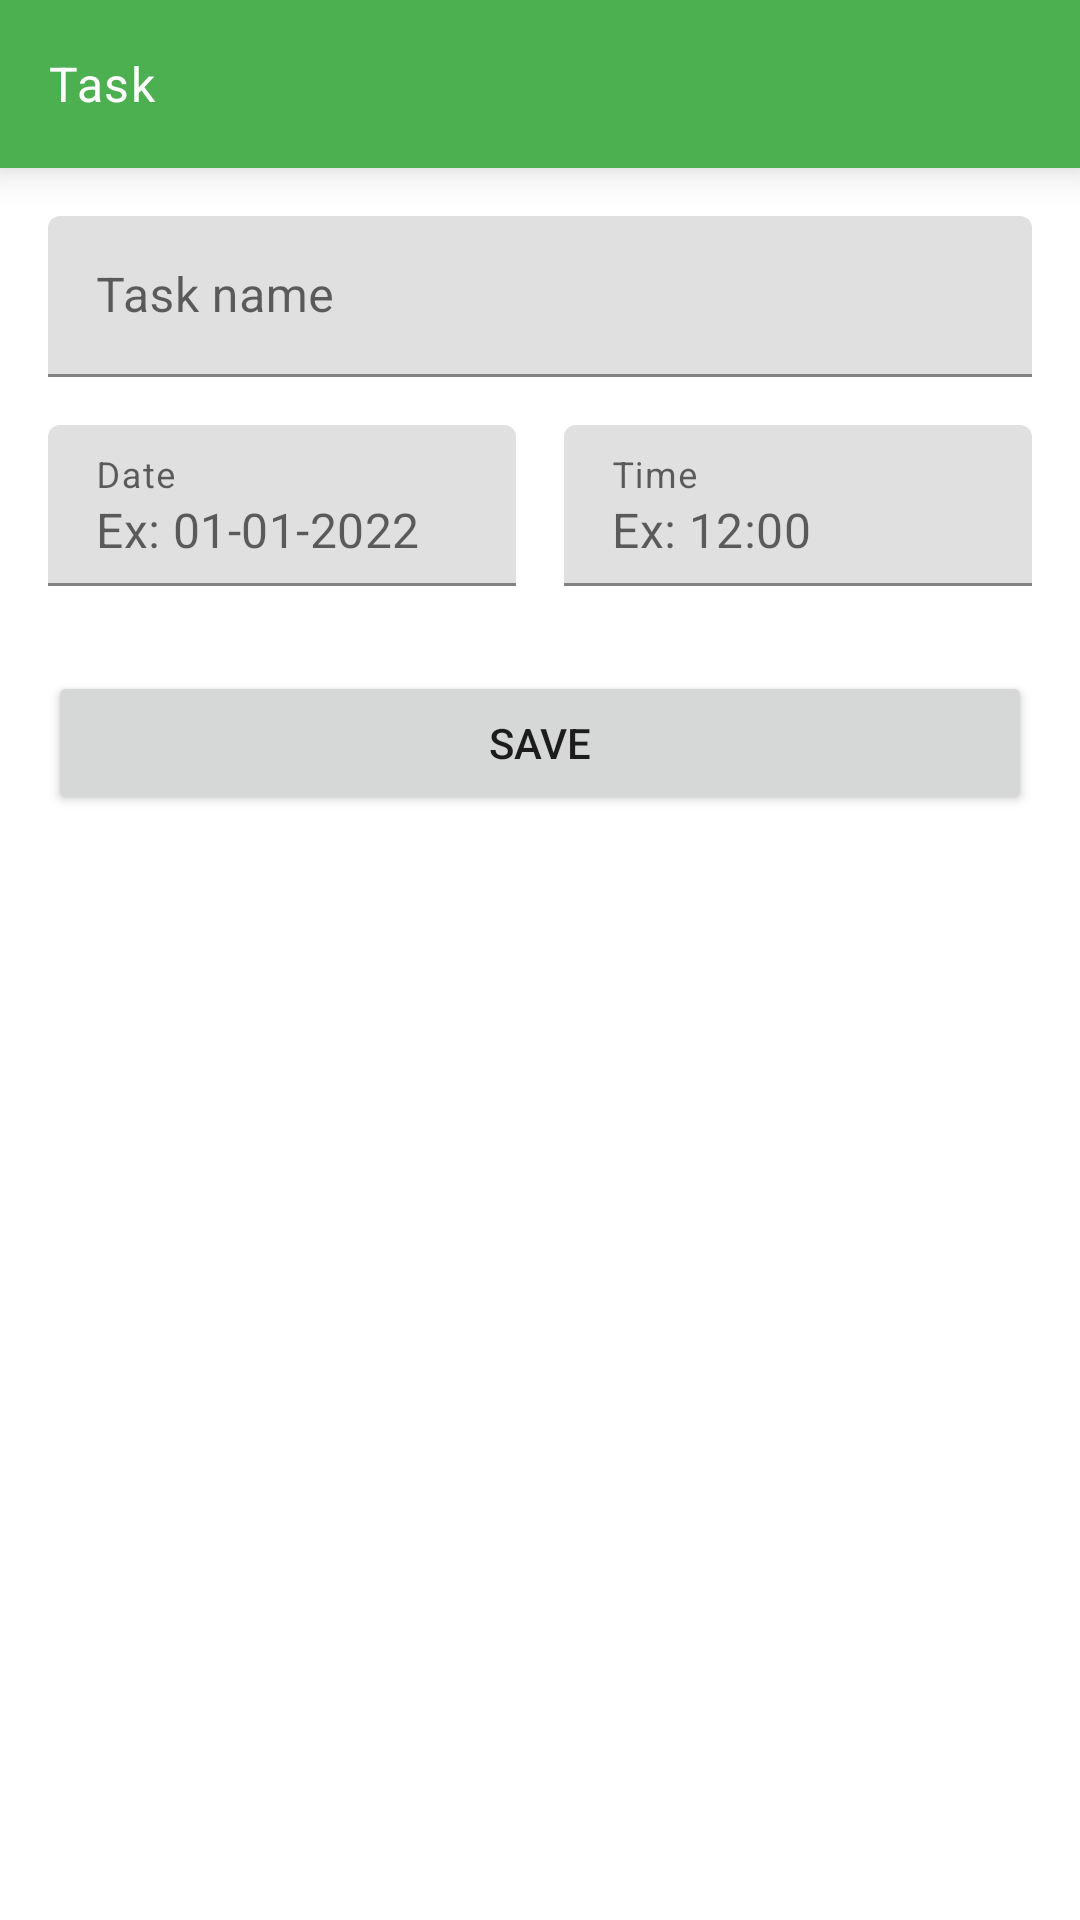

Layout XML and referenced resources for this Android screen:
<!-- AndroidManifest.xml: application theme ThemeGoogleCertApp -->
<!-- res/layout/activity_task_add.xml -->
<?xml version="1.0" encoding="utf-8"?>
<androidx.constraintlayout.widget.ConstraintLayout xmlns:android="http://schemas.android.com/apk/res/android"
    xmlns:app="http://schemas.android.com/apk/res-auto"
    xmlns:tools="http://schemas.android.com/tools"
    android:layout_width="match_parent"
    android:layout_height="match_parent"
    tools:context=".ui.taskadd.TaskAddActivity">

    <com.google.android.material.appbar.AppBarLayout
        android:id="@+id/app_bar"
        android:layout_width="match_parent"
        android:layout_height="wrap_content"
        android:background="?android:windowActionBar"
        android:elevation="8dp"
        app:layout_constraintEnd_toEndOf="parent"
        app:layout_constraintStart_toStartOf="parent"
        app:layout_constraintTop_toTopOf="parent">

        <androidx.appcompat.widget.Toolbar
            android:id="@+id/toolbar"
            android:layout_width="match_parent"
            android:layout_height="wrap_content"
            app:title="Task"
            app:titleTextAppearance="@style/TextAppearance.MaterialComponents.Body1"
            app:titleTextColor="?android:titleTextColor" />

    </com.google.android.material.appbar.AppBarLayout>

    
    <com.google.android.material.textfield.TextInputLayout
        android:id="@+id/input_layout_name"
        style="@style/Widget.MaterialComponents.TextInputLayout.FilledBox.Dense"
        android:layout_width="match_parent"
        android:layout_height="wrap_content"
        android:layout_marginStart="16dp"
        android:layout_marginTop="16dp"
        android:layout_marginEnd="16dp"
        android:hint="@string/name"
        app:layout_constraintEnd_toEndOf="parent"
        app:layout_constraintHorizontal_bias="0.5"
        app:layout_constraintStart_toStartOf="parent"
        app:layout_constraintTop_toBottomOf="@+id/app_bar">

        <com.google.android.material.textfield.TextInputEditText
            android:id="@+id/input_name"
            android:layout_width="match_parent"
            android:layout_height="wrap_content"
            android:inputType="text" />

    </com.google.android.material.textfield.TextInputLayout>

    
    <com.google.android.material.textfield.TextInputLayout
        android:id="@+id/input_layout_date"
        style="@style/Widget.MaterialComponents.TextInputLayout.FilledBox.Dense"
        android:layout_width="0dp"
        android:layout_height="wrap_content"
        android:layout_marginStart="16dp"
        android:layout_marginTop="16dp"
        android:layout_marginEnd="8dp"
        android:hint="@string/date"
        app:errorEnabled="true"
        app:expandedHintEnabled="false"
        app:layout_constraintEnd_toStartOf="@+id/guideline"
        app:layout_constraintStart_toStartOf="parent"
        app:layout_constraintTop_toBottomOf="@+id/input_layout_name">

        <com.google.android.material.textfield.TextInputEditText
            android:id="@+id/input_date"
            android:layout_width="match_parent"
            android:layout_height="match_parent"
            android:clickable="false"
            android:focusable="false"
            android:focusableInTouchMode="false"
            android:hint="Ex: 01-01-2022"
            android:inputType="date" />

    </com.google.android.material.textfield.TextInputLayout>

    
    <com.google.android.material.textfield.TextInputLayout
        android:id="@+id/input_layout_time"
        style="@style/Widget.MaterialComponents.TextInputLayout.FilledBox.Dense"
        android:layout_width="0dp"
        android:layout_height="wrap_content"
        android:layout_marginStart="8dp"
        android:layout_marginTop="16dp"
        android:layout_marginEnd="16dp"
        android:hint="@string/time"
        app:errorEnabled="true"
        app:expandedHintEnabled="false"
        app:layout_constraintEnd_toEndOf="parent"
        app:layout_constraintStart_toStartOf="@+id/guideline"
        app:layout_constraintTop_toBottomOf="@+id/input_layout_name">

        <com.google.android.material.textfield.TextInputEditText
            android:id="@+id/input_time"
            android:layout_width="match_parent"
            android:layout_height="match_parent"
            android:clickable="false"
            android:focusable="false"
            android:focusableInTouchMode="false"
            android:hint="Ex: 12:00"
            android:inputType="time" />

    </com.google.android.material.textfield.TextInputLayout>

    <Button
        android:id="@+id/btn_save"
        android:layout_width="0dp"
        android:layout_height="wrap_content"
        android:layout_marginStart="16dp"
        android:layout_marginTop="8dp"
        android:layout_marginEnd="16dp"
        android:text="@string/save"
        app:layout_constraintEnd_toEndOf="parent"
        app:layout_constraintStart_toStartOf="parent"
        app:layout_constraintTop_toBottomOf="@+id/input_layout_time" />

    <ProgressBar
        android:id="@+id/progress_bar"
        style="?android:attr/progressBarStyle"
        android:layout_width="wrap_content"
        android:layout_height="wrap_content"
        android:layout_marginTop="8dp"
        android:indeterminate="true"
        android:indeterminateTint="@color/purple_500"
        android:visibility="gone"
        app:layout_constraintEnd_toEndOf="parent"
        app:layout_constraintHorizontal_bias="0.5"
        app:layout_constraintStart_toStartOf="parent"
        app:layout_constraintTop_toBottomOf="@+id/btn_save" />

    <androidx.constraintlayout.widget.Guideline
        android:id="@+id/guideline"
        android:layout_width="wrap_content"
        android:layout_height="wrap_content"
        android:orientation="vertical"
        app:layout_constraintGuide_percent="0.5" />

</androidx.constraintlayout.widget.ConstraintLayout>
<!-- resources referenced by this layout -->
<resources>
  <color name="purple_500">#4caf50</color>
  <string name="date">Date</string>
  <string name="name">Task name</string>
  <string name="save">Save</string>
  <string name="time">Time</string>
  <style name="ThemeGoogleCertApp" parent="Theme.MaterialComponents.DayNight.NoActionBar">
          
          <item name="colorPrimary">@color/purple_500</item>
          <item name="colorPrimaryVariant">@color/purple_500</item>
          <item name="colorOnPrimary">@color/white</item>
          
          <item name="colorSecondary">@color/teal_200</item>
          <item name="colorSecondaryVariant">@color/teal_700</item>
          <item name="colorOnSecondary">@color/black</item>
          
          <item name="android:statusBarColor" tools:targetApi="l">?attr/colorPrimaryVariant</item>
          
  
          
          <item name="android:windowBackground">@color/white</item>
          <item name="android:windowActionBar">@color/purple_500</item>
          <item name="android:icon">@color/white</item>
          <item name="android:textColorSecondary">@color/white</item>
          <item name="android:titleTextColor">@color/white</item>
      </style>
  <color name="white">#FFFFFFFF</color>
  <color name="teal_200">#FF03DAC5</color>
  <color name="teal_700">#FF018786</color>
  <color name="black">#FF000000</color>
</resources>
